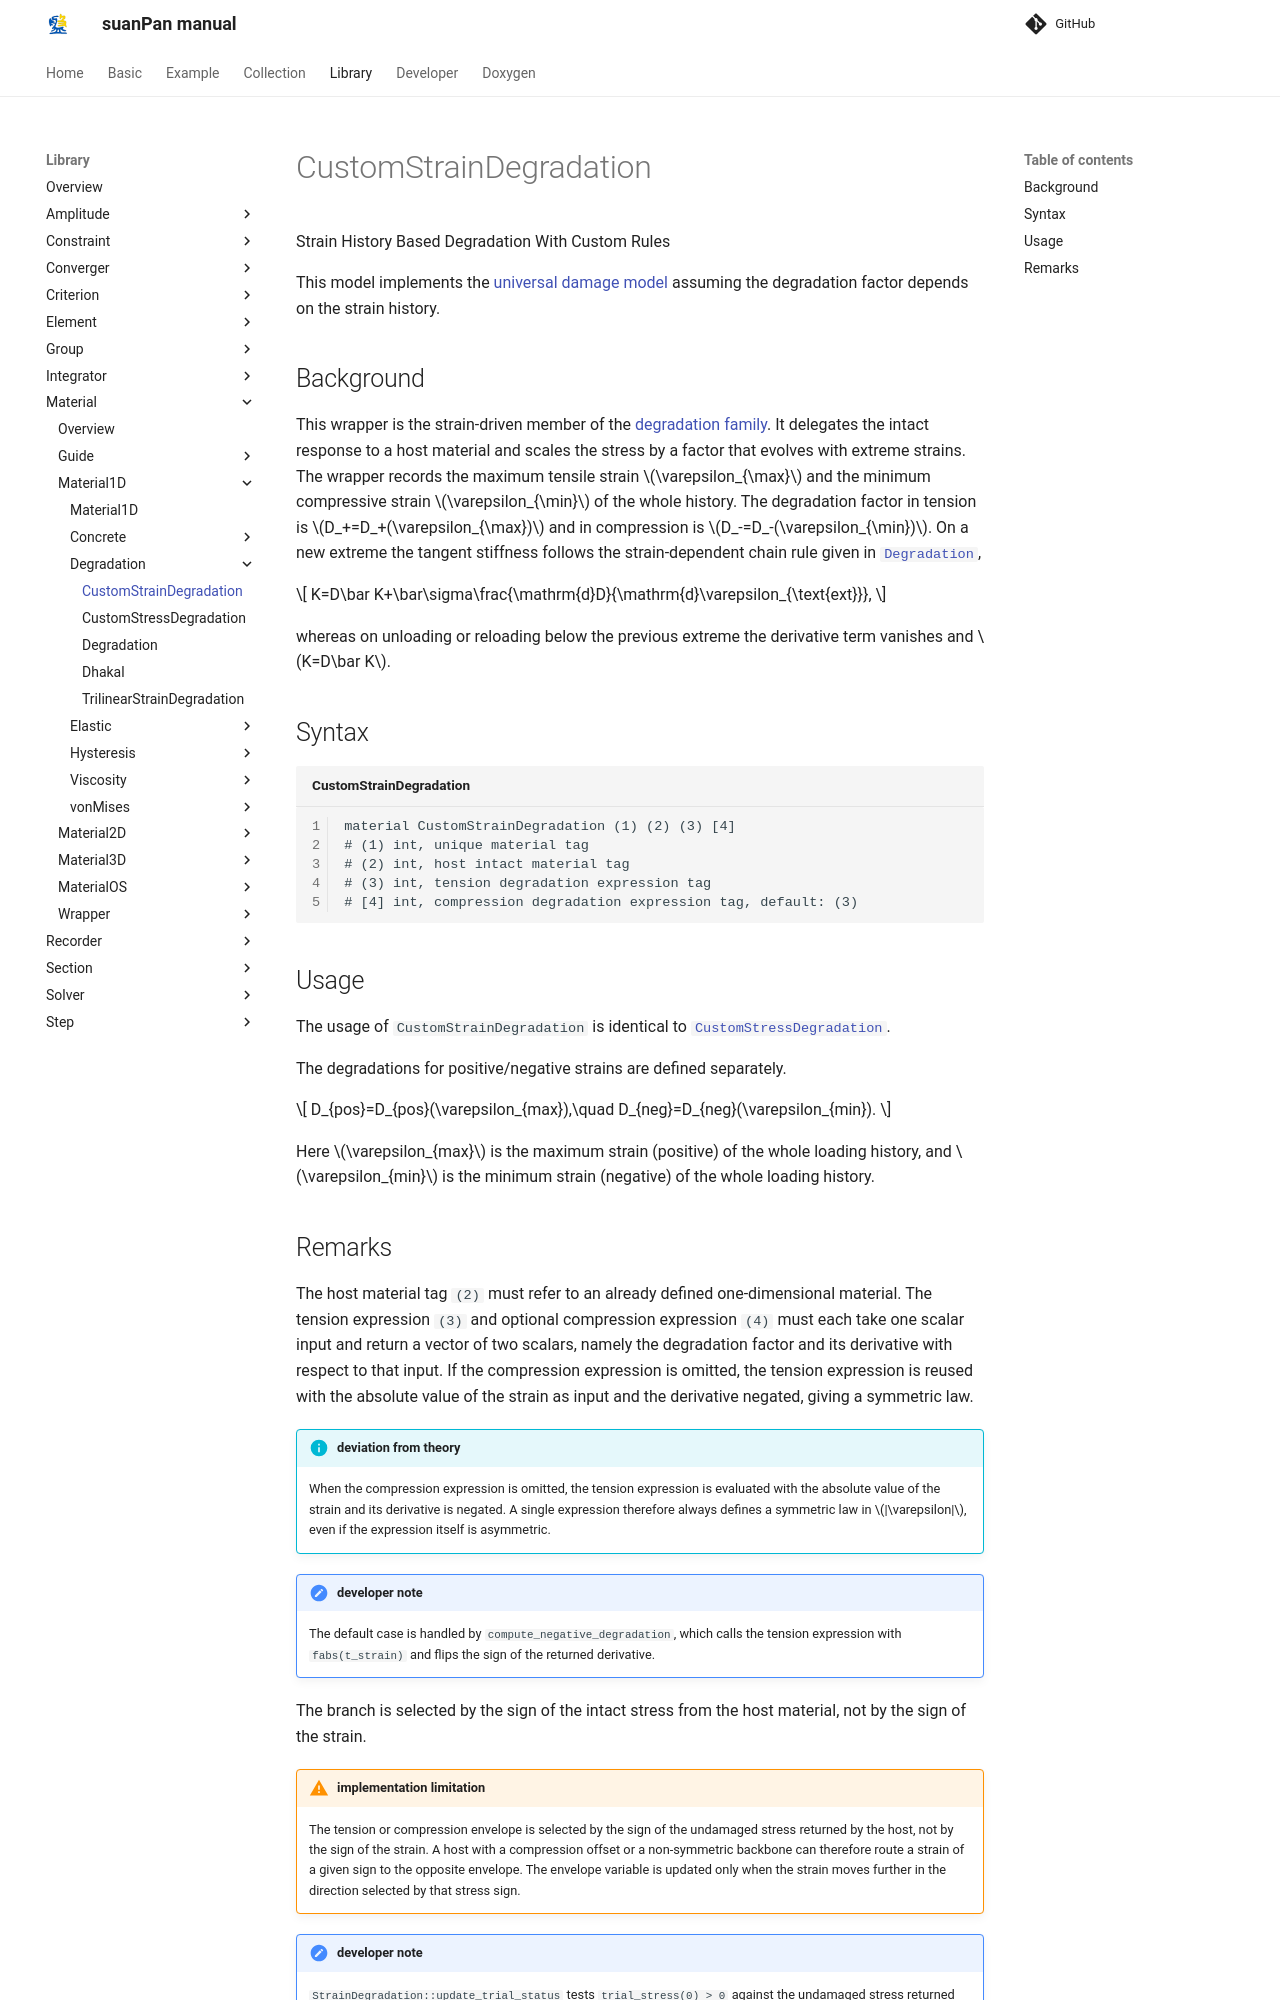

repository: TLCFEM/suanPan-manual · page: 4.4/Library/Material/Material1D/Degradation/CustomStrainDegradation/index.html · generator: mkdocs

# CustomStrainDegradation

Strain History Based Degradation With Custom Rules

This model implements the [universal damage model](Degradation.md) assuming the degradation factor depends on the strain history.

## Background

This wrapper is the strain-driven member of the [degradation family](Degradation.md).
It delegates the intact response to a host material and scales the stress by a factor that evolves with extreme strains.
The wrapper records the maximum tensile strain $$\varepsilon_{\max}$$ and the minimum compressive strain $$\varepsilon_{\min}$$ of the whole history.
The degradation factor in tension is $$D_+=D_+(\varepsilon_{\max})$$ and in compression is $$D_-=D_-(\varepsilon_{\min})$$.
On a new extreme the tangent stiffness follows the strain-dependent chain rule given in [`Degradation`](Degradation.md),

$$
K=D\bar K+\bar\sigma\frac{\mathrm{d}D}{\mathrm{d}\varepsilon_{\text{ext}}},
$$

whereas on unloading or reloading below the previous extreme the derivative term vanishes and $$K=D\bar K$$.

## Syntax

```text title="CustomStrainDegradation"
material CustomStrainDegradation (1) (2) (3) [4]
# (1) int, unique material tag
# (2) int, host intact material tag
# (3) int, tension degradation expression tag
# [4] int, compression degradation expression tag, default: (3)
```

## Usage

The usage of `CustomStrainDegradation` is identical to [`CustomStressDegradation`](CustomStressDegradation.md).

The degradations for positive/negative strains are defined separately.

$$
D_{pos}=D_{pos}(\varepsilon_{max}),\quad
D_{neg}=D_{neg}(\varepsilon_{min}).
$$

Here $$\varepsilon_{max}$$ is the maximum strain (positive) of the whole loading history, and $$\varepsilon_{min}$$ is the minimum strain (negative) of the whole loading history.
